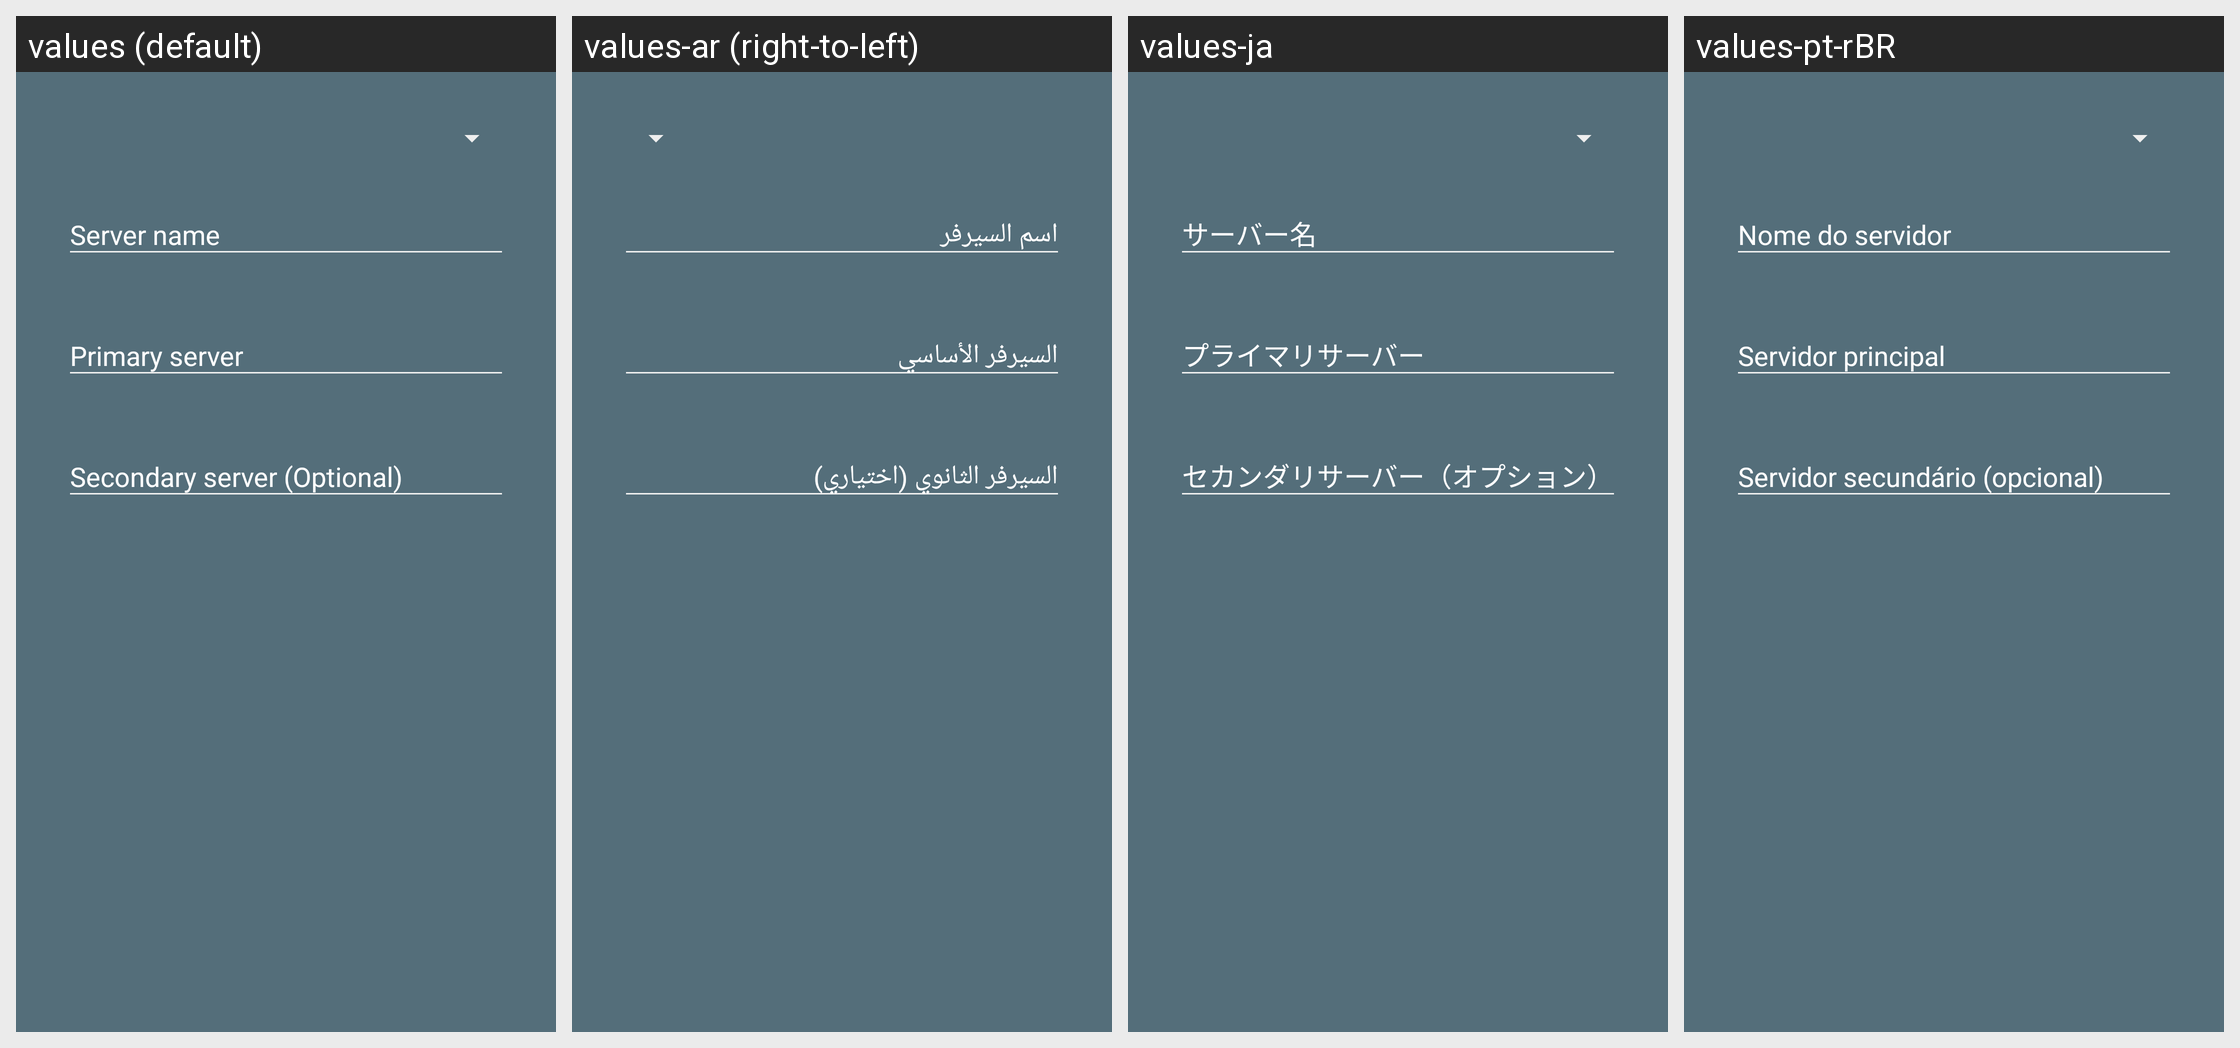

This grid shows one Android layout under several languages. Give, for every string resource on the screen, its name, the default text and each shown locale's text.
Android screen res/layout/dialog_new_server.xml rendered under 4 locales, left to right: values (default), values-ar (right-to-left), values-ja, values-pt-rBR. Device: Nexus 5 (rendered at 1080×1920; each locale shown at half size, 540×960, under a caption strip naming it); theme AppTheme_Mono.
Other locales in the repository, not shown: values-bn, values-ca, values-de, values-es, values-fr, values-hi, values-id, values-in, values-it, values-ms, values-nl, values-pl, values-pt, values-ru, values-si, values-tr, values-vi, values-zh-rCN, values-zh-rTW.
Strings drawn on this screen, with the default value and each locale's value (text and hints the layout hard-codes, and strings that could not be matched under every locale, appear in the picture but are not listed):

dialog_newserver_name
  values: Server name
  values-ar: اسم السيرفر
  values-ja: サーバー名
  values-pt-rBR: Nome do servidor

dialog_newserver_primaryserver
  values: Primary server
  values-ar: السيرفر الأساسي
  values-ja: プライマリサーバー
  values-pt-rBR: Servidor principal
